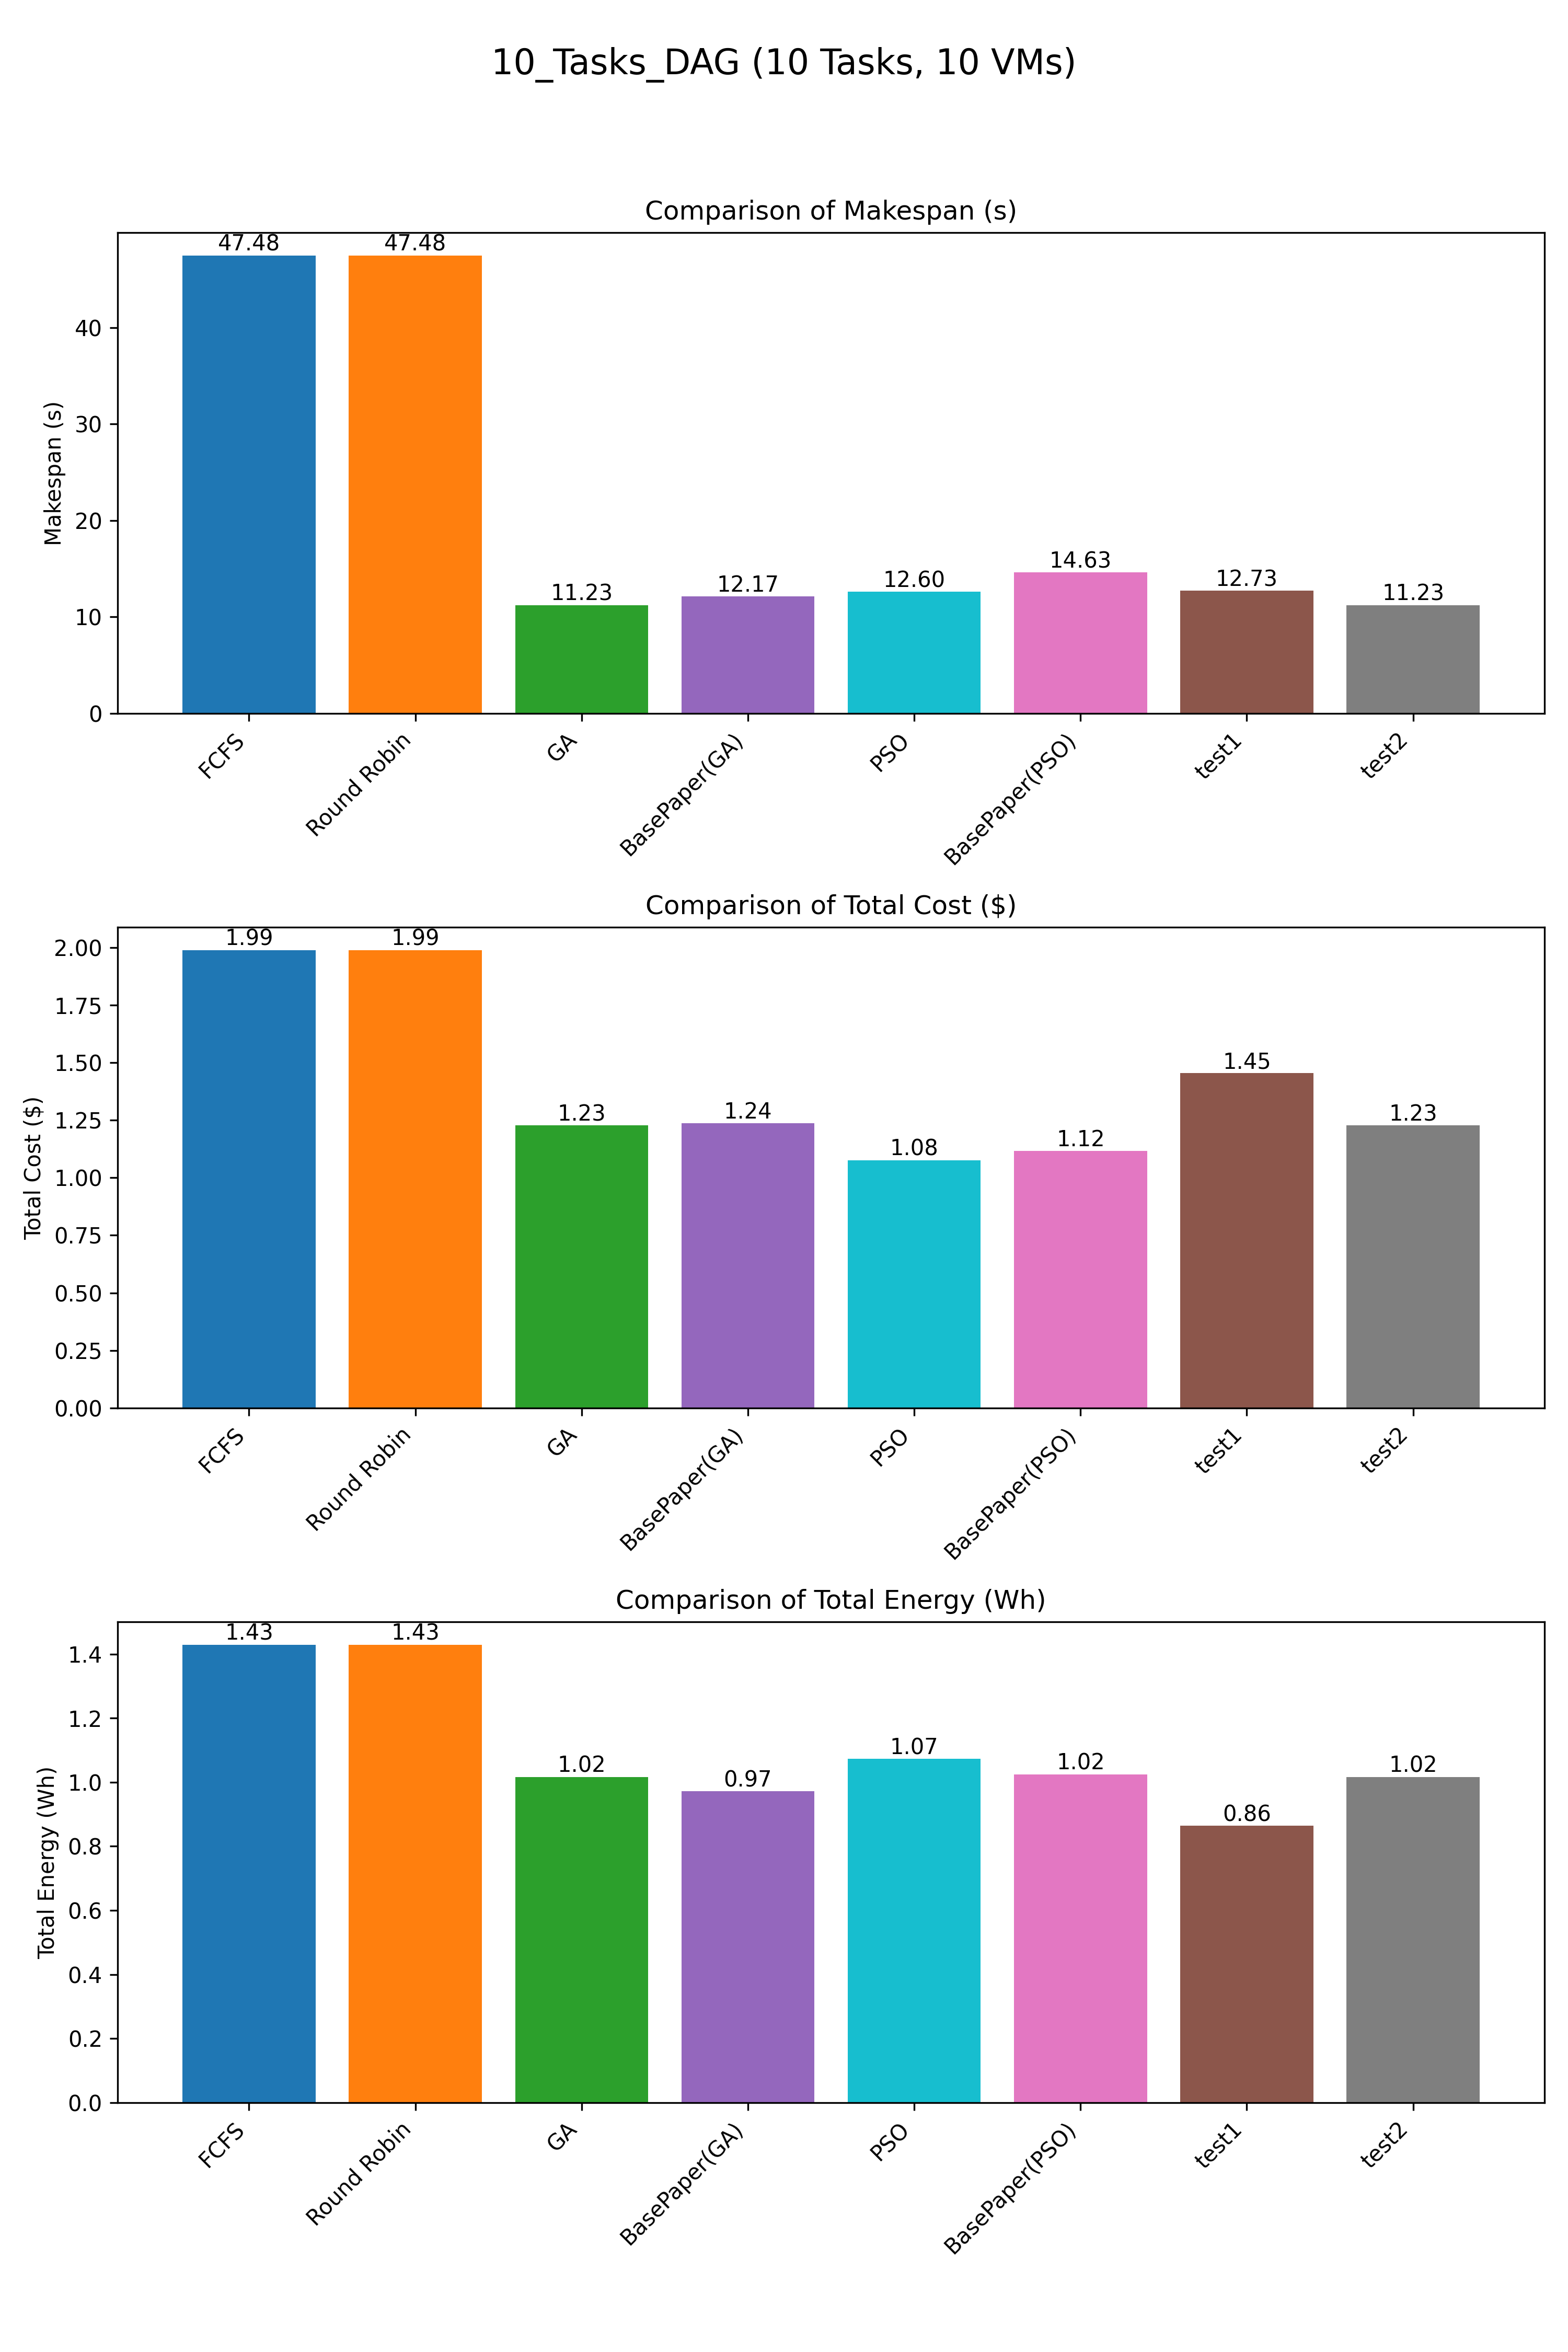

Values plotted in this chart, from the file beside it:
Scheduler, Makespan, TotalCost, TotalEnergy
FCFS, 47.48, 1.988, 1.429
Round Robin, 47.48, 1.988, 1.429
GA, 11.23, 1.227, 1.017
BasePaper(GA), 12.17, 1.236, 0.9718
PSO, 12.6, 1.076, 1.073
BasePaper(PSO), 14.63, 1.115, 1.025
test1, 12.73, 1.454, 0.8641
test2, 11.23, 1.227, 1.017
